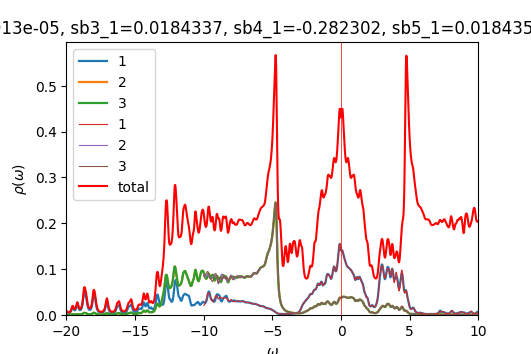

The file beside this chart, header and first rows:
w	up_1	up_2	up_3	down_1	down_2	down_3	cumul_up_1	cumul_up_2	cumul_up_3	cumul_down_1	cumul_down_2	cumul_down_3	
-20	0.007124	0.0007907	0.0007909	7.51939e-05	4.89331e-05	4.89331e-05	0	0	0	0	0	0
-19.98	0.00688	0.0007735	0.0007737	7.54803e-05	4.90385e-05	4.90385e-05	0.000172	1.93382e-05	1.93435e-05	1.88701e-06	1.22596e-06	1.22596e-06
-19.95	0.006247	0.0007279	0.0007282	7.57932e-05	4.9145e-05	4.91449e-05	0.0003282	3.7536e-05	3.75479e-05	3.78184e-06	2.45459e-06	2.45459e-06
-19.93	0.005556	0.0006787	0.000679	7.61405e-05	4.92528e-05	4.92528e-05	0.0004671	5.45039e-05	5.4524e-05	5.68535e-06	3.68591e-06	3.6859e-06
-19.9	0.005002	0.0006404	0.0006408	7.65288e-05	4.93622e-05	4.93622e-05	0.0005922	7.05138e-05	7.05444e-05	7.59857e-06	4.91996e-06	4.91996e-06
-19.88	0.004639	0.0006168	0.0006174	7.69537e-05	4.9473e-05	4.9473e-05	0.0007081	8.59342e-05	8.59782e-05	9.52241e-06	6.15679e-06	6.15678e-06
-19.85	0.004458	0.0006073	0.000608	7.73824e-05	4.95842e-05	4.95842e-05	0.0008196	0.0001011	0.0001012	1.1457e-05	7.39639e-06	7.39639e-06
-19.82	0.004436	0.0006103	0.0006113	7.7745e-05	4.96936e-05	4.96936e-05	0.0009305	0.0001164	0.0001165	1.34006e-05	8.63873e-06	8.63873e-06
-19.8	0.004562	0.0006252	0.0006264	7.79795e-05	4.97992e-05	4.97992e-05	0.001045	0.000132	0.0001321	1.53501e-05	9.88371e-06	9.88371e-06
-19.77	0.004836	0.0006522	0.0006539	7.8104e-05	4.99015e-05	4.99015e-05	0.001165	0.0001483	0.0001485	1.73027e-05	1.11312e-05	1.11312e-05
-19.75	0.005276	0.000693	0.0006953	7.81978e-05	5.0003e-05	5.0003e-05	0.001297	0.0001656	0.0001658	1.92576e-05	1.23813e-05	1.23813e-05
-19.73	0.005916	0.0007508	0.0007539	7.83271e-05	5.01057e-05	5.01057e-05	0.001445	0.0001844	0.0001847	2.12158e-05	1.3634e-05	1.3634e-05
-19.7	0.006811	0.0008304	0.0008346	7.85219e-05	5.02105e-05	5.02104e-05	0.001616	0.0002052	0.0002056	2.31789e-05	1.48892e-05	1.48892e-05
-19.68	0.008033	0.0009383	0.0009437	7.87914e-05	5.03174e-05	5.03173e-05	0.001816	0.0002286	0.0002292	2.51486e-05	1.61472e-05	1.61472e-05
-19.65	0.009652	0.001081	0.001087	7.91362e-05	5.04266e-05	5.04264e-05	0.002058	0.0002556	0.0002563	2.7127e-05	1.74078e-05	1.74078e-05
-19.62	0.01167	0.001259	0.001263	7.95449e-05	5.05375e-05	5.05373e-05	0.002349	0.0002871	0.0002879	2.91157e-05	1.86713e-05	1.86712e-05
-19.6	0.01389	0.001455	0.001453	7.99772e-05	5.06494e-05	5.06491e-05	0.002697	0.0003235	0.0003242	3.11151e-05	1.99375e-05	1.99375e-05
-19.57	0.01578	0.001621	0.001609	8.03561e-05	5.07607e-05	5.07604e-05	0.003091	0.000364	0.0003645	3.3124e-05	2.12065e-05	2.12065e-05
-19.55	0.01663	0.001692	0.001675	8.06113e-05	5.08697e-05	5.08697e-05	0.003507	0.0004063	0.0004064	3.51393e-05	2.24783e-05	2.24782e-05
-19.52	0.01613	0.00164	0.001628	8.07421e-05	5.09767e-05	5.09768e-05	0.00391	0.0004473	0.0004471	3.71578e-05	2.37527e-05	2.37526e-05
-19.5	0.01465	0.001504	0.001499	8.08105e-05	5.10828e-05	5.10831e-05	0.004277	0.0004849	0.0004845	3.91781e-05	2.50298e-05	2.50297e-05
-19.48	0.01295	0.001352	0.001351	8.08735e-05	5.11893e-05	5.11896e-05	0.0046	0.0005187	0.0005183	4.11999e-05	2.63095e-05	2.63095e-05
-19.45	0.01158	0.001228	0.00123	8.09466e-05	5.12968e-05	5.12971e-05	0.00489	0.0005494	0.000549	4.32236e-05	2.75919e-05	2.75919e-05
-19.43	0.01073	0.00115	0.001151	8.10263e-05	5.14052e-05	5.14055e-05	0.005158	0.0005781	0.0005778	4.52493e-05	2.8877e-05	2.8877e-05
-19.4	0.01044	0.001116	0.001117	8.11208e-05	5.15147e-05	5.15149e-05	0.005419	0.000606	0.0006057	4.72773e-05	3.01649e-05	3.01649e-05
-19.38	0.01068	0.001125	0.001126	8.12448e-05	5.16252e-05	5.16253e-05	0.005686	0.0006342	0.0006339	4.93084e-05	3.14555e-05	3.14555e-05
-19.35	0.0115	0.001178	0.001179	8.14057e-05	5.17369e-05	5.1737e-05	0.005973	0.0006636	0.0006634	5.13435e-05	3.2749e-05	3.2749e-05
-19.32	0.01293	0.001278	0.001278	8.1603e-05	5.18496e-05	5.18497e-05	0.006297	0.0006956	0.0006953	5.33836e-05	3.40452e-05	3.40452e-05
-19.3	0.01504	0.001429	0.001429	8.18344e-05	5.19635e-05	5.19635e-05	0.006673	0.0007313	0.0007311	5.54295e-05	3.53443e-05	3.53443e-05
-19.27	0.01779	0.00163	0.00163	8.20985e-05	5.20785e-05	5.20786e-05	0.007117	0.0007721	0.0007718	5.74819e-05	3.66462e-05	3.66463e-05
-19.25	0.02074	0.001855	0.001856	8.2397e-05	5.21949e-05	5.21949e-05	0.007636	0.0008184	0.0008182	5.95419e-05	3.79511e-05	3.79511e-05
-19.23	0.02297	0.002042	0.002042	8.27345e-05	5.23127e-05	5.23127e-05	0.00821	0.0008695	0.0008693	6.16102e-05	3.92589e-05	3.92589e-05
-19.2	0.02341	0.002106	0.002107	8.31196e-05	5.24324e-05	5.24324e-05	0.008796	0.0009221	0.0009219	6.36882e-05	4.05697e-05	4.05698e-05
-19.18	0.02184	0.002016	0.002017	8.3565e-05	5.25543e-05	5.25543e-05	0.009342	0.0009725	0.0009723	6.57773e-05	4.18836e-05	4.18836e-05
-19.15	0.01914	0.001827	0.001827	8.40858e-05	5.26791e-05	5.26791e-05	0.00982	0.001018	0.001018	6.78795e-05	4.32006e-05	4.32006e-05
-19.12	0.01636	0.001623	0.001623	8.46899e-05	5.28069e-05	5.28069e-05	0.01023	0.001059	0.001059	6.99967e-05	4.45207e-05	4.45208e-05
-19.1	0.01409	0.001455	0.001455	8.53525e-05	5.2937e-05	5.2937e-05	0.01058	0.001095	0.001095	7.21305e-05	4.58442e-05	4.58442e-05
-19.07	0.01247	0.001337	0.001338	8.59765e-05	5.30661e-05	5.30661e-05	0.01089	0.001129	0.001128	7.428e-05	4.71708e-05	4.71708e-05
-19.05	0.01144	0.001267	0.001268	8.6401e-05	5.31888e-05	5.31888e-05	0.01118	0.00116	0.00116	7.644e-05	4.85005e-05	4.85006e-05
-19.02	0.0109	0.001237	0.001238	8.65329e-05	5.33021e-05	5.33021e-05	0.01145	0.001191	0.001191	7.86033e-05	4.98331e-05	4.98331e-05
-19	0.01077	0.001242	0.001244	8.64597e-05	5.34088e-05	5.34088e-05	0.01172	0.001222	0.001222	8.07648e-05	5.11683e-05	5.11683e-05
-18.98	0.01103	0.00128	0.001283	8.63448e-05	5.35144e-05	5.35144e-05	0.012	0.001254	0.001254	8.29234e-05	5.25062e-05	5.25062e-05
-18.95	0.01168	0.001353	0.001357	8.62909e-05	5.36223e-05	5.36223e-05	0.01229	0.001288	0.001288	8.50807e-05	5.38467e-05	5.38467e-05
-18.93	0.01275	0.001466	0.001471	8.63281e-05	5.37334e-05	5.37334e-05	0.01261	0.001325	0.001325	8.72389e-05	5.51901e-05	5.51901e-05
-18.9	0.01434	0.001628	0.001634	8.64526e-05	5.38477e-05	5.38477e-05	0.01297	0.001365	0.001366	8.94002e-05	5.65363e-05	5.65363e-05
-18.88	0.01658	0.001852	0.001861	8.66542e-05	5.39647e-05	5.39646e-05	0.01338	0.001412	0.001412	9.15666e-05	5.78854e-05	5.78854e-05
-18.85	0.01968	0.002158	0.00217	8.6926e-05	5.4084e-05	5.40839e-05	0.01387	0.001466	0.001467	9.37397e-05	5.92375e-05	5.92375e-05
-18.82	0.02387	0.00257	0.002586	8.72672e-05	5.42055e-05	5.42054e-05	0.01447	0.00153	0.001531	9.59214e-05	6.05926e-05	6.05926e-05
-18.8	0.02934	0.003103	0.003121	8.76835e-05	5.43293e-05	5.43292e-05	0.0152	0.001607	0.001609	9.81135e-05	6.19508e-05	6.19509e-05
-18.77	0.03596	0.003737	0.00375	8.8184e-05	5.44554e-05	5.44552e-05	0.0161	0.001701	0.001703	0.0001003	6.33122e-05	6.33122e-05
-18.75	0.04281	0.004366	0.004361	8.87758e-05	5.4584e-05	5.45837e-05	0.01717	0.00181	0.001812	0.0001025	6.46768e-05	6.46768e-05
-18.73	0.04818	0.004804	0.004772	8.94533e-05	5.47149e-05	5.47144e-05	0.01838	0.00193	0.001931	0.0001048	6.60447e-05	6.60447e-05
-18.7	0.05076	0.004926	0.004876	9.018e-05	5.48473e-05	5.48466e-05	0.01964	0.002053	0.002053	0.000107	6.74159e-05	6.74158e-05
-18.68	0.0508	0.004796	0.004753	9.08577e-05	5.49792e-05	5.49784e-05	0.02091	0.002173	0.002172	0.0001093	6.87904e-05	6.87903e-05
-18.65	0.0493	0.004575	0.004555	9.13201e-05	5.5107e-05	5.51066e-05	0.02215	0.002288	0.002286	0.0001116	7.0168e-05	7.0168e-05
-18.62	0.04689	0.004373	0.004372	9.14553e-05	5.52287e-05	5.52289e-05	0.02332	0.002397	0.002395	0.0001139	7.15488e-05	7.15487e-05
-18.6	0.04394	0.004215	0.004223	9.1344e-05	5.53461e-05	5.53467e-05	0.02442	0.002502	0.002501	0.0001162	7.29324e-05	7.29324e-05
-18.57	0.04057	0.004045	0.004055	9.11724e-05	5.54632e-05	5.54638e-05	0.02543	0.002603	0.002602	0.0001184	7.4319e-05	7.4319e-05
-18.55	0.03645	0.003766	0.003774	9.107e-05	5.55823e-05	5.55829e-05	0.02634	0.002698	0.002697	0.0001207	7.57086e-05	7.57085e-05
-18.52	0.03156	0.003354	0.00336	9.10805e-05	5.57045e-05	5.57049e-05	0.02713	0.002781	0.002781	0.000123	7.71012e-05	7.71012e-05
... 1,141 more rows
